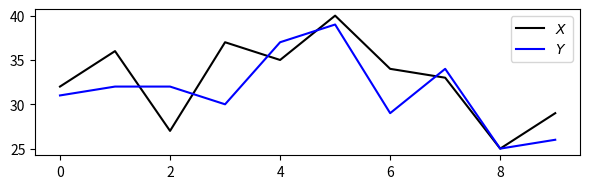
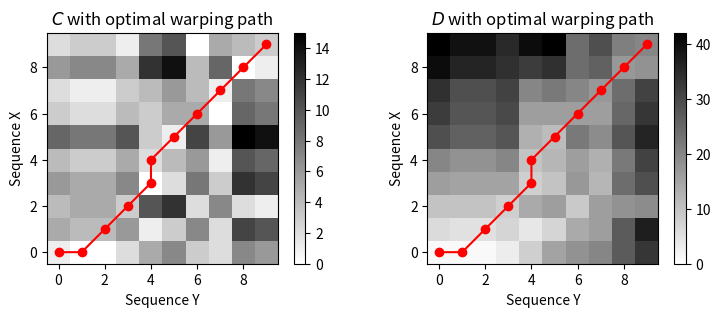

Here is the Python script that generated these plots, in order:
import numpy as np
import scipy.spatial
import matplotlib.pyplot as plt


# Function to compute the cost matrix
def compute_cost_matrix(X, Y):
    X, Y = np.atleast_2d(X, Y)  # Ensure X and Y are at least 2-dimensional
    cost_matrix = scipy.spatial.distance.cdist(
        X.T, Y.T
    )  # Compute the pairwise distances between columns of X and Y
    return cost_matrix


# Function to compute the accumulated cost matrix
def compute_distance(cost_matrix):
    N = cost_matrix.shape[0]
    M = cost_matrix.shape[1]
    dist = np.zeros((N, M))  # Initialize the accumulated cost matrix
    dist[0, 0] = cost_matrix[
        0, 0
    ]  # Initialize the first cell of the accumulated cost matrix
    # Fill the first row and column of the accumulated cost matrix
    for n in range(1, N):
        dist[n, 0] = dist[n - 1, 0] + cost_matrix[n, 0]
    for m in range(1, M):
        dist[0, m] = dist[0, m - 1] + cost_matrix[0, m]
    # Fill the rest of the accumulated cost matrix using dynamic programming
    for n in range(1, N):
        for m in range(1, M):
            dist[n, m] = cost_matrix[n, m] + min(
                dist[n - 1, m], dist[n, m - 1], dist[n - 1, m - 1]
            )
    return dist


# Function to compute the optimal warping path
def compute_path(dist):
    N = dist.shape[0]
    M = dist.shape[1]
    n = N - 1
    m = M - 1
    path = [(n, m)]  # Start from the bottom-right corner of the accumulated cost matrix
    # Backtrack through the accumulated cost matrix to find the optimal warping path
    while n > 0 or m > 0:
        if n == 0:
            cell = (0, m - 1)
        elif m == 0:
            cell = (n - 1, 0)
        else:
            val = min(dist[n - 1, m - 1], dist[n - 1, m], dist[n, m - 1])
            if val == dist[n - 1, m - 1]:
                cell = (n - 1, m - 1)
            elif val == dist[n - 1, m]:
                cell = (n - 1, m)
            else:
                cell = (n, m - 1)
        path.append(cell)
        (n, m) = cell
    path.reverse()  # Reverse the path to get the correct order
    return np.array(path)


# Input time series data
# OR implement code here to read time series from data frame
X = [32, 36, 27, 37, 35, 40, 34, 33, 25, 29]
Y = [31, 32, 32, 30, 37, 39, 29, 34, 25, 26]
N = len(X)
M = len(Y)

# Plot the input time series data
plt.figure(figsize=(6, 2))
plt.plot(X, c="k", label="$X$")
plt.plot(Y, c="b", label="$Y$")
plt.legend()
plt.tight_layout()
plt.show()

# Compute the cost matrix
cost_matrix = compute_cost_matrix(X, Y)
print("Cost matrix =", cost_matrix, sep="\n")

# Compute the accumulated cost matrix
dist = compute_distance(cost_matrix)
print("Accumulated cost matrix distance =", dist, sep="\n")
print("Dynamic Time Warping distance DTW(X, Y) =", dist[-1, -1])

# Compute the optimal warping path
path = compute_path(dist)
print("Optimal warping path =", path.tolist())

# Plot the cost matrix with the optimal warping path
path = np.array(path)
plt.figure(figsize=(9, 3))
plt.subplot(1, 2, 1)
plt.imshow(cost_matrix, cmap="gray_r", origin="lower", aspect="equal")
plt.plot(path[:, 1], path[:, 0], marker="o", color="r")
plt.clim([0, np.max(cost_matrix)])
plt.colorbar()
plt.title("$C$ with optimal warping path")
plt.xlabel("Sequence Y")
plt.ylabel("Sequence X")
plt.show()

# Plot the accumulated cost matrix with the optimal warping path
plt.subplot(1, 2, 2)
plt.imshow(dist, cmap="gray_r", origin="lower", aspect="equal")
plt.plot(path[:, 1], path[:, 0], marker="o", color="r")
plt.clim([0, np.max(dist)])
plt.colorbar()
plt.title("$D$ with optimal warping path")
plt.xlabel("Sequence Y")
plt.ylabel("Sequence X")
plt.show()
